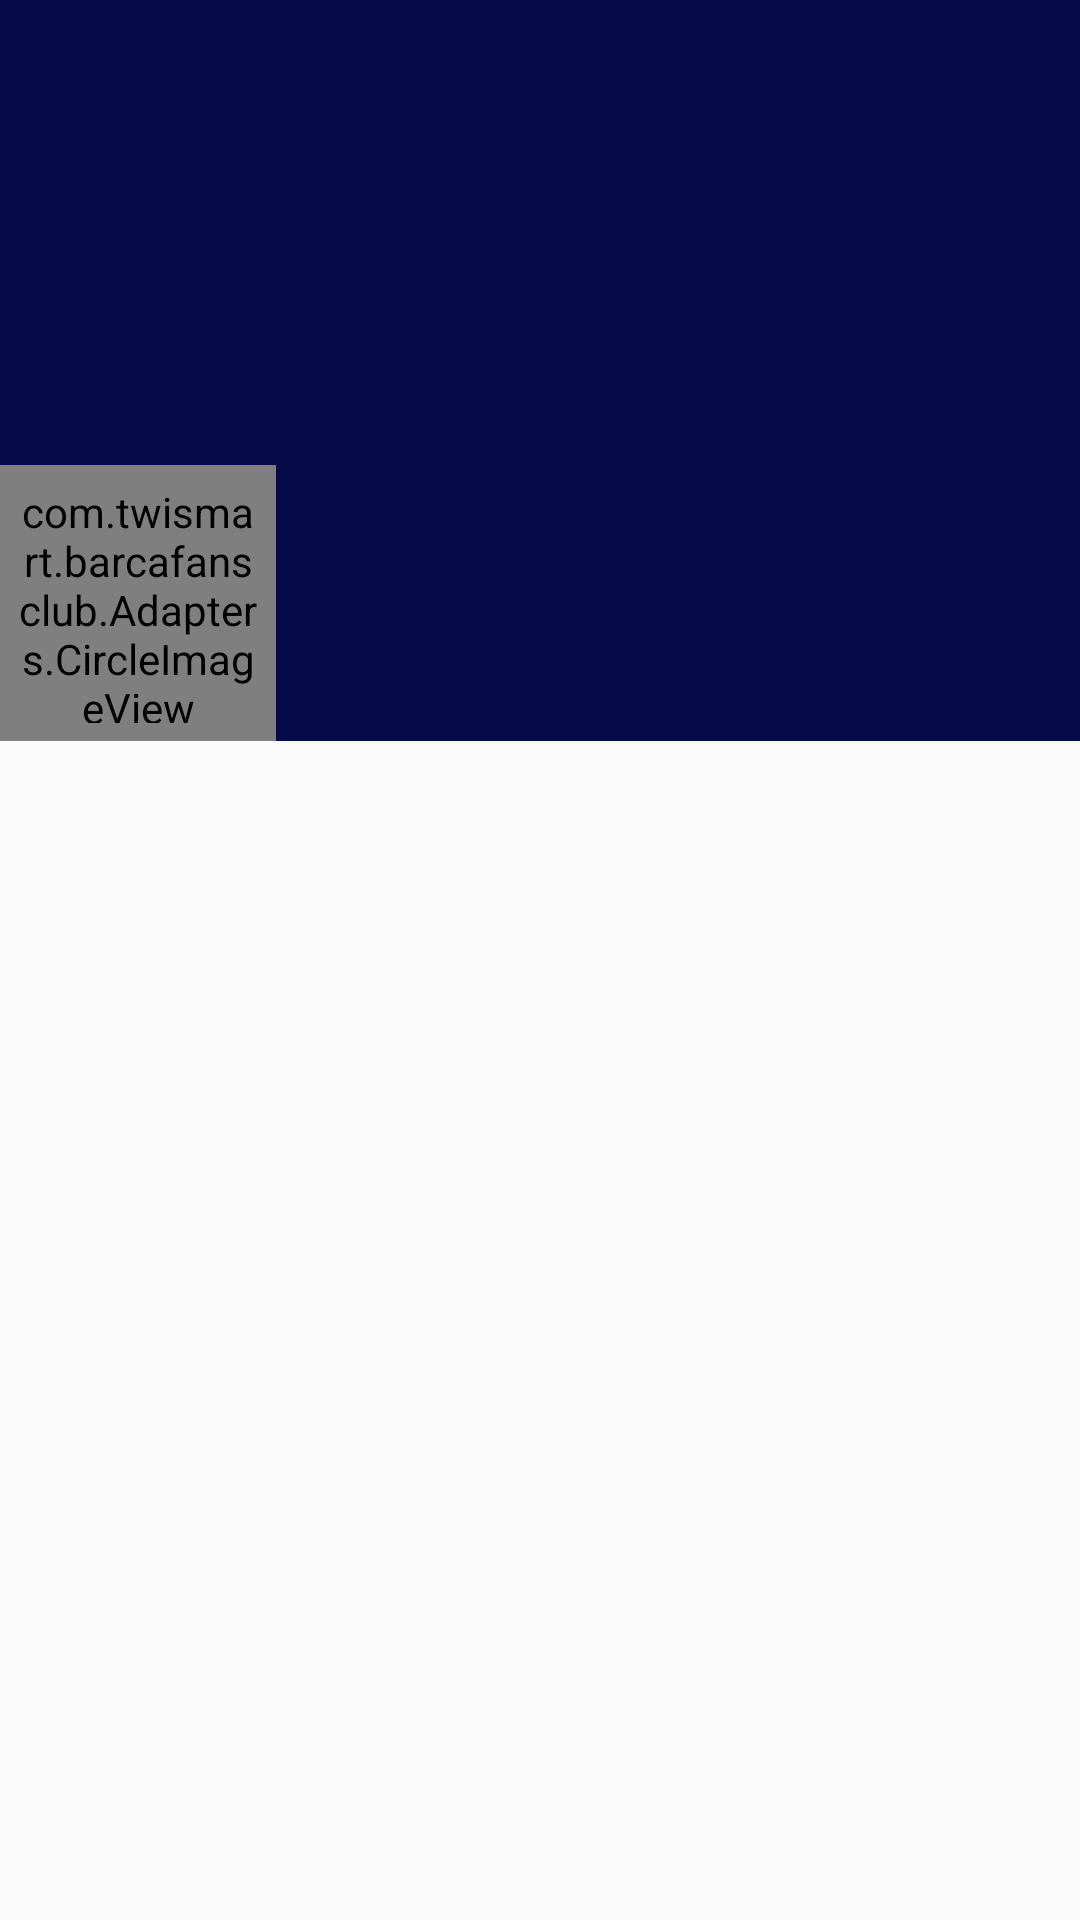

This screen was rendered from an Android layout file. Write that file and the resources it references.
<!-- AndroidManifest.xml: activity theme AppTheme.NoActionBar -->
<!-- res/layout/activity_user_profile.xml -->
<?xml version="1.0" encoding="utf-8"?>
<android.support.design.widget.CoordinatorLayout xmlns:android="http://schemas.android.com/apk/res/android"
    android:layout_width="match_parent"
    android:layout_height="match_parent"
    android:fitsSystemWindows="true"
    xmlns:app="http://schemas.android.com/apk/res-auto">


    <android.support.v7.widget.RecyclerView
        android:id="@+id/listPosts"
        android:layout_width="match_parent"
        android:layout_height="match_parent"
        app:layout_behavior="@string/appbar_scrolling_view_behavior"/>

    <android.support.design.widget.AppBarLayout
        android:id="@+id/appbarlayout"
        android:layout_width="match_parent"
        android:layout_height="wrap_content"
        android:fitsSystemWindows="true"
        android:background="@color/colorPrimary"
        android:theme="@style/ThemeOverlay.AppCompat.Dark.ActionBar" >

        <android.support.design.widget.CollapsingToolbarLayout
            android:id="@+id/collapse_toolbar"
            android:layout_width="match_parent"
            android:layout_height="match_parent"
            android:fitsSystemWindows="true"
            app:expandedTitleMarginStart="95dp"
            app:expandedTitleTextAppearance="@style/TextAppearance.AppCompat.Large"
            app:contentScrim="@color/colorAccent"
            app:layout_scrollFlags="scroll|exitUntilCollapsed">

            <ImageView
                android:id="@+id/userImgCover"
                android:layout_width="match_parent"
                android:layout_height="170dp"
                android:fitsSystemWindows="true"
                android:scaleType="centerCrop"
                app:layout_collapseMode="parallax"/>

            <Button
                android:id="@+id/buttonAction"
                android:layout_width="wrap_content"
                android:layout_height="40dp"
                android:paddingLeft="6dp"
                android:paddingRight="6dp"
                android:background="@drawable/button_border"
                android:visibility="gone"
                android:textColor="@color/colorAccent"
                android:textAllCaps="false"
                android:textSize="16sp"
                app:layout_collapseMode="parallax"
                android:layout_gravity="end"
                android:layout_marginTop="188dp"
                android:layout_marginRight="8dp"
                android:text="@string/user_profile_button_follow"/>


            <com.twismart.barcafansclub.Adapters.CircleImageView
                android:id="@+id/userImgSmall"
                android:layout_width="92dp"
                android:layout_height="92dp"
                android:layout_marginTop="155dp"
                app:layout_collapseMode="parallax"
                android:padding="6dp"
                android:adjustViewBounds="true"
                android:src="@drawable/profile"/>

            <LinearLayout
                android:id="@+id/layoutTextMuted"
                android:layout_width="match_parent"
                android:layout_height="wrap_content"
                android:layout_gravity="bottom"
                app:layout_collapseMode="parallax"
                android:visibility="gone"
                android:layout_marginTop="250dp">
                <TextView
                    android:layout_width="wrap_content"
                    android:layout_height="wrap_content"
                    android:textColor="#fff"
                    android:textSize="13sp"
                    android:text="@string/user_profile_text_user_muted"/>

                <TextView
                    android:id="@+id/textUnmute"
                    android:layout_width="wrap_content"
                    android:layout_height="wrap_content"
                    android:textSize="13sp"
                    android:textColor="@color/colorAccent"
                    android:paddingLeft="4dp"
                    android:text="@string/user_profile_text_user_unmute"/>

            </LinearLayout>



            <android.support.v7.widget.Toolbar
                android:id="@+id/toolbar"
                android:layout_width="match_parent"
                android:layout_height="?attr/actionBarSize"
                app:layout_collapseMode="pin" />

        </android.support.design.widget.CollapsingToolbarLayout>

    </android.support.design.widget.AppBarLayout>


</android.support.design.widget.CoordinatorLayout>
<!-- resources referenced by this layout -->
<resources>
  <color name="colorAccent">#2196f3</color>
  <color name="colorPrimary">#050a49</color>
  <!-- drawable button_border (drawable) -->
  <?xml version="1.0" encoding="utf-8"?>
  <layer-list xmlns:android="http://schemas.android.com/apk/res/android" >
  
      <item android:top="1dp" android:bottom="1dp">
          <shape
              android:shape="rectangle">
  
              <stroke
                  android:width="3dp"
                  android:color="@color/colorAccent" />
  
              <corners
                  android:radius="13dp"/>
  
          </shape>
      </item>
  
  </layer-list>
  <string name="user_profile_button_follow">Follow</string>
  <string name="user_profile_text_user_muted">You have muted Posts from this account</string>
  <string name="user_profile_text_user_unmute">Unmute</string>
  <style name="AppTheme.NoActionBar">
          <item name="windowActionBar">false</item>
          <item name="windowNoTitle">true</item>
      </style>
</resources>
